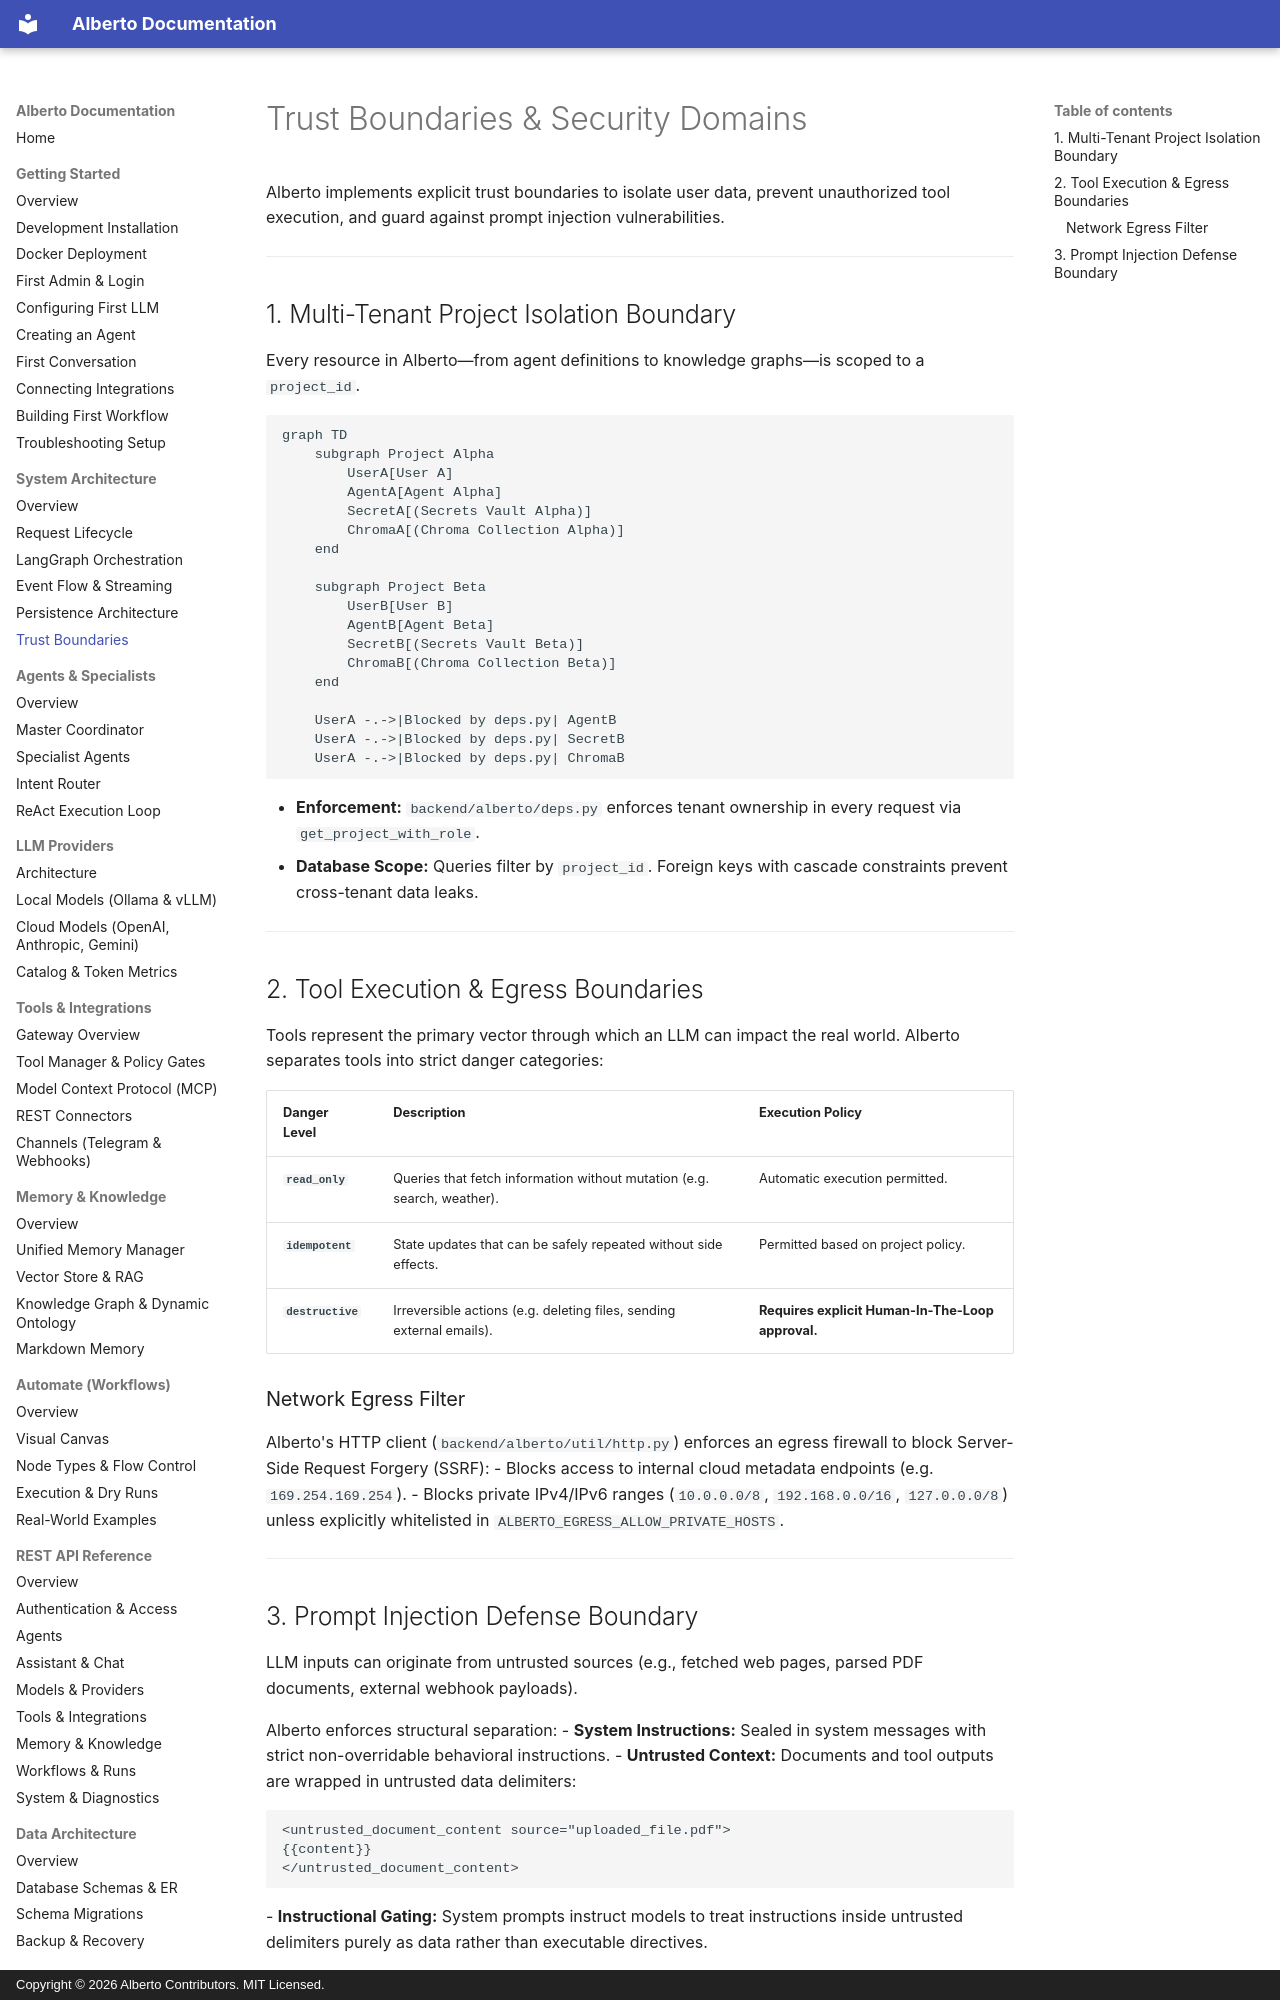

repository: oksbwn/ALBERTO-The-AI-Butler · page: architecture/trust-boundaries/index.html · generator: mkdocs · copyright: Copyright © 2026 Alberto Contributors. MIT Licensed.

# Trust Boundaries & Security Domains

Alberto implements explicit trust boundaries to isolate user data, prevent unauthorized tool execution, and guard against prompt injection vulnerabilities.

---

## 1. Multi-Tenant Project Isolation Boundary

Every resource in Alberto—from agent definitions to knowledge graphs—is scoped to a `project_id`.

```mermaid
graph TD
    subgraph Project Alpha
        UserA[User A]
        AgentA[Agent Alpha]
        SecretA[(Secrets Vault Alpha)]
        ChromaA[(Chroma Collection Alpha)]
    end

    subgraph Project Beta
        UserB[User B]
        AgentB[Agent Beta]
        SecretB[(Secrets Vault Beta)]
        ChromaB[(Chroma Collection Beta)]
    end

    UserA -.->|Blocked by deps.py| AgentB
    UserA -.->|Blocked by deps.py| SecretB
    UserA -.->|Blocked by deps.py| ChromaB
```

- **Enforcement:** `backend/alberto/deps.py` enforces tenant ownership in every request via `get_project_with_role`.
- **Database Scope:** Queries filter by `project_id`. Foreign keys with cascade constraints prevent cross-tenant data leaks.

---

## 2. Tool Execution & Egress Boundaries

Tools represent the primary vector through which an LLM can impact the real world. Alberto separates tools into strict danger categories:

| Danger Level | Description | Execution Policy |
| :--- | :--- | :--- |
| **`read_only`** | Queries that fetch information without mutation (e.g. search, weather). | Automatic execution permitted. |
| **`idempotent`** | State updates that can be safely repeated without side effects. | Permitted based on project policy. |
| **`destructive`** | Irreversible actions (e.g. deleting files, sending external emails). | **Requires explicit Human-In-The-Loop approval.** |
